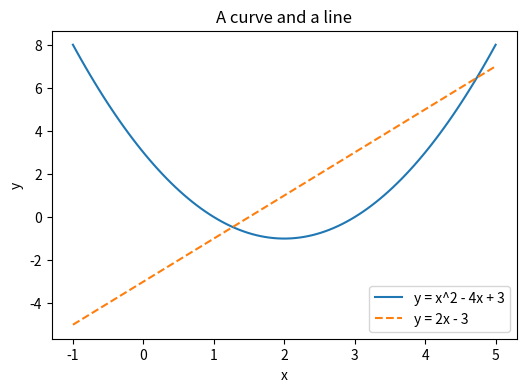
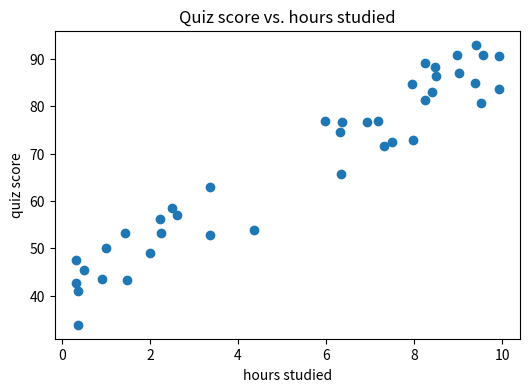
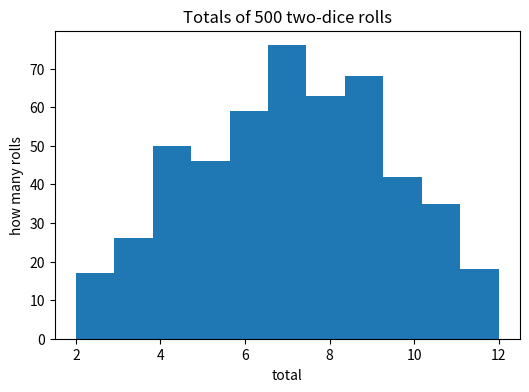
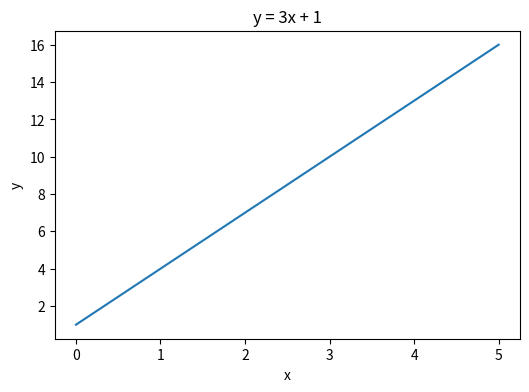
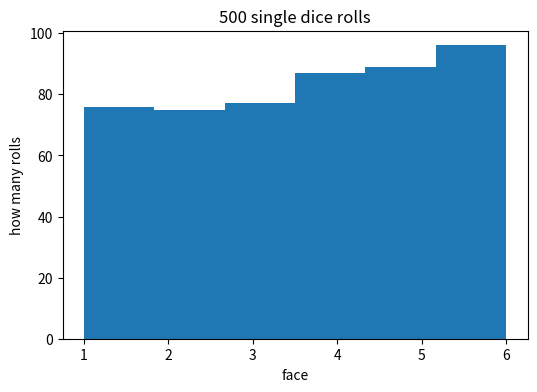
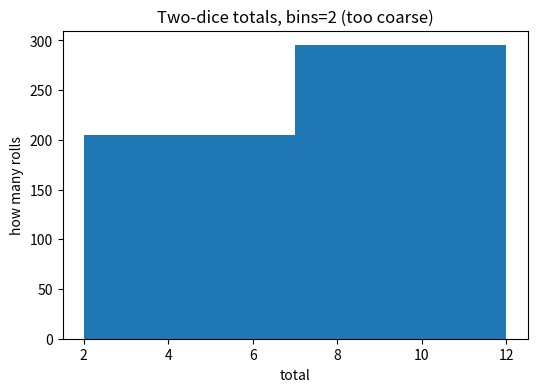
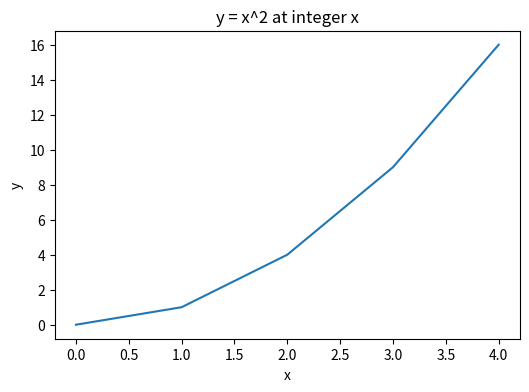

Source code (Python) for these figures, in order:
import numpy as np
import matplotlib.pyplot as plt

SEED = 20260804
rng = np.random.default_rng(SEED)

print("decimals:", rng.random(3))
print("dice:    ", rng.integers(1, 7, size=10))      # 7 excluded -> faces 1..6
print("choice:  ", rng.choice(np.array(["red", "green", "blue"]), size=5))

deck = np.arange(10)
rng.shuffle(deck)
print("shuffled:", deck)

rng_a = np.random.default_rng(123)
rng_b = np.random.default_rng(123)
rng_c = np.random.default_rng(999)

print("same seed, same numbers?     ", np.array_equal(rng_a.random(5), rng_b.random(5)))
print("different seed, same numbers?", np.array_equal(np.random.default_rng(123).random(5),
                                                      rng_c.random(5)))

SEED = 20260804
rng = np.random.default_rng(SEED)
rolls = rng.integers(1, 7, size=10_000)
print("fraction of sixes:", (rolls == 6).mean())

x = np.linspace(-1, 5, 100)

plt.figure(figsize=(6, 4))
plt.plot(x, x**2 - 4*x + 3, label="y = x^2 - 4x + 3")
plt.plot(x, 2*x - 3, label="y = 2x - 3", linestyle="--")
plt.title("A curve and a line")
plt.xlabel("x")
plt.ylabel("y")
plt.legend()
plt.show()

SEED = 20260804
rng = np.random.default_rng(SEED)
study_hours = rng.random(40) * 10                    # 40 values in [0, 10)
quiz_score = 40 + 5 * study_hours + rng.integers(-8, 9, size=40)

plt.figure(figsize=(6, 4))
plt.scatter(study_hours, quiz_score)
plt.title("Quiz score vs. hours studied")
plt.xlabel("hours studied")
plt.ylabel("quiz score")
plt.show()

SEED = 20260804
rng = np.random.default_rng(SEED)
rolls = rng.integers(1, 7, size=500) + rng.integers(1, 7, size=500)   # 500 two-dice totals

plt.figure(figsize=(6, 4))
plt.hist(rolls, bins=11)          # totals run 2..12 -> 11 bins
plt.title("Totals of 500 two-dice rolls")
plt.xlabel("total")
plt.ylabel("how many rolls")
plt.show()

M = np.arange(12).reshape(3, 4)
print(M[:, 1:].sum(axis=0)[0])

rng = np.random.default_rng(42)          # 1.
print(rng.integers(0, 10, size=5))

# 2. integers(low, high) EXCLUDES high. For faces 1..7 use rng.integers(1, 8, ...).

# 1. Building the generator from the seed restarts the deterministic recipe at
#    the same point, so the sequence of draws is identical every run.
# 2. With no seed, the starting point is unpredictable, so every run produces
#    different numbers — results are not reproducible and graders cannot verify
#    them.
print("see comments")

SEED = 20260804
rng = np.random.default_rng(SEED)
rolls = rng.integers(1, 7, size=10_000)
print("5 or higher:", (rolls >= 5).mean())            # 1.

rng = np.random.default_rng(SEED)                     # 2.
d1 = rng.integers(1, 7, size=10_000)
d2 = rng.integers(1, 7, size=10_000)
print("total is 7:", (d1 + d2 == 7).mean())           # near 6/36 = 0.1667

x = np.linspace(0, 5, 50)                             # 1.
plt.figure(figsize=(6, 4))
plt.plot(x, 3 * x + 1)
plt.title("y = 3x + 1")
plt.xlabel("x")
plt.ylabel("y")
plt.show()

# 2. The legend is built FROM the label= entries; with no labels there is
#    nothing for it to list.

# 1. Use scatter when the data are separate (x, y) observations with no
#    meaningful order connecting one point to the next.
# 2. plt.plot would connect the points in array order, drawing meaningless
#    zig-zags across the cloud — the order of students carries no information.
print("see comments")

rng = np.random.default_rng(20260804)                 # 1.
rolls = rng.integers(1, 7, size=500)
plt.figure(figsize=(6, 4))
plt.hist(rolls, bins=6)
plt.title("500 single dice rolls")
plt.xlabel("face")
plt.ylabel("how many rolls")
plt.show()

# 2. bins=2 lumps totals 2-7 and 7-12 into two bars: you only learn that the
#    halves are roughly balanced — the peak at 7 vanishes.
totals = rng.integers(1, 7, size=500) + rng.integers(1, 7, size=500)
plt.figure(figsize=(6, 4))
plt.hist(totals, bins=2)
plt.title("Two-dice totals, bins=2 (too coarse)")
plt.xlabel("total")
plt.ylabel("how many rolls")
plt.show()

# 1. Violations: no title, no x label, no y label. Fixed:
plt.figure(figsize=(6, 4))
plt.plot(np.arange(5), np.arange(5) ** 2)
plt.title("y = x^2 at integer x")
plt.xlabel("x")
plt.ylabel("y")
plt.show()

# 2. A histogram — one array, and the question is where its values pile up.

# 1. Step 1: np.arange(10)[2:8:2] keeps positions 2, 4, 6 -> [2, 4, 6].
#    Step 2: mean = 12/3 = 4.0 -> answer (B).
print(np.arange(10)[2:8:2].mean())

# 2. Reduce 6/8 by gcd 2 -> submit 3/4 (q = 4 > 0 already).

a = np.array([1.0, 2.0, 2.0])
b = np.array([3.0, 0.0, 4.0])
print((a * b).sum())                  # 1. 3 + 0 + 8 = 11
print(np.sqrt((a ** 2).sum()))        #    sqrt(1 + 4 + 4) = 3.0

# 2. Personal exercise — the pattern: run both versions, then np.allclose.
